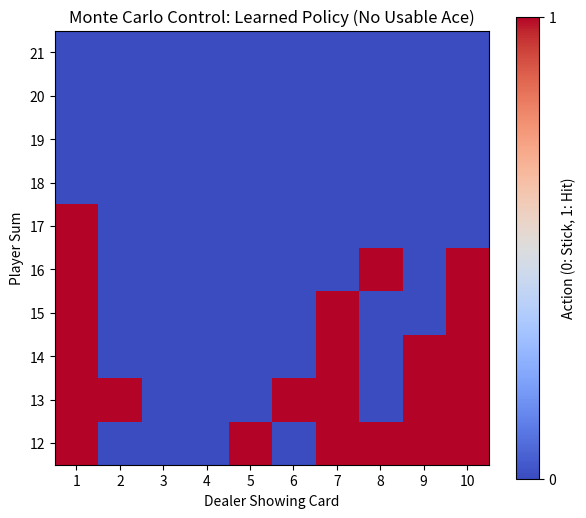

This chart was generated by the following Python code:
# Step 1: Import Libraries
import numpy as np
import matplotlib.pyplot as plt
from collections import defaultdict


# Step 2: Define a Pure Python Blackjack Environment (Sutton & Barto Ch. 5)
# State: (player_sum: 12..21, dealer_showing_card: 1..10, usable_ace: bool)
# Actions: 0 = Stick, 1 = Hit

class BlackjackEnv:
    def __init__(self):
        self.actions = [0, 1]  # 0: Stick, 1: Hit
        
    def _draw_card(self):
        card = np.random.randint(1, 14)
        return min(card, 10)  # Face cards (J, Q, K) have value 10; Ace is 1
        
    def _draw_hand(self):
        return [self._draw_card(), self._draw_card()]
        
    def _get_hand_value(self, hand):
        val = sum(hand)
        has_ace = 1 in hand
        if has_ace and val + 10 <= 21:
            return val + 10, True  # Usable Ace
        return val, False
        
    def reset(self, start_state=None, start_action=None):
        if start_state is not None:
            player_sum, dealer_card, usable_ace = start_state
            self.player_hand = [1, player_sum - 11] if usable_ace else [player_sum // 2, player_sum - player_sum // 2]
            self.dealer_hand = [dealer_card, self._draw_card()]
        else:
            self.player_hand = self._draw_hand()
            while self._get_hand_value(self.player_hand)[0] < 12:
                self.player_hand.append(self._draw_card())
            self.dealer_hand = self._draw_hand()
            
        p_val, usable_ace = self._get_hand_value(self.player_hand)
        return (p_val, self.dealer_hand[0], usable_ace)
        
    def step(self, action):
        if action == 1:  # Hit
            self.player_hand.append(self._draw_card())
            p_val, usable_ace = self._get_hand_value(self.player_hand)
            if p_val > 21:
                return (p_val, self.dealer_hand[0], usable_ace), -1.0, True  # Bust
            return (p_val, self.dealer_hand[0], usable_ace), 0.0, False
        else:  # Stick: Dealer plays
            while True:
                d_val, _ = self._get_hand_value(self.dealer_hand)
                if d_val >= 17:
                    break
                self.dealer_hand.append(self._draw_card())
                
            p_val, usable_ace = self._get_hand_value(self.player_hand)
            d_val, _ = self._get_hand_value(self.dealer_hand)
            
            if d_val > 21 or p_val > d_val:
                reward = 1.0  # Player wins
            elif p_val == d_val:
                reward = 0.0  # Draw
            else:
                reward = -1.0 # Dealer wins
                
            return (p_val, self.dealer_hand[0], usable_ace), reward, True

env = BlackjackEnv()
print("Blackjack environment initialized.")


# Step 3: Monte Carlo Control Algorithm Framework
def mc_control_framework(env, num_episodes=50000, epsilon=0.1, gamma=1.0):
    Q = defaultdict(lambda: np.zeros(len(env.actions)))
    N = defaultdict(lambda: np.zeros(len(env.actions)))
    
    def get_action(state, eps):
        if np.random.rand() < eps:
            return np.random.choice(env.actions)
        return np.argmax(Q[state])
        
    for ep in range(1, num_episodes + 1):
        # 1. Generate episode using current policy
        episode = []
        s = env.reset()
        while True:
            a = get_action(s, epsilon)
            next_s, r, done = env.step(a)
            episode.append((s, a, r))
            s = next_s
            if done:
                break
                
        # 2. Evaluate & Update Q(s, a)
        G = 0.0
        visited = set()
        for t in reversed(range(len(episode))):
            s_t, a_t, r_t = episode[t]
            G = gamma * G + r_t
            if (s_t, a_t) not in [(step[0], step[1]) for step in episode[:t]]:
                N[s_t][a_t] += 1
                Q[s_t][a_t] += (G - Q[s_t][a_t]) / N[s_t][a_t]
                
    return Q

Q_learned = mc_control_framework(env, num_episodes=60000, epsilon=0.1)
print(f"Total state-action pairs learned: {len(Q_learned)}")


# Step 4: Extract and Visualize Learned Policy Grid
policy_grid_no_ace = np.zeros((10, 10)) # player 12..21, dealer 1..10

for p_idx, player in enumerate(range(12, 22)):
    for d_idx, dealer in enumerate(range(1, 11)):
        state = (player, dealer, False)
        policy_grid_no_ace[p_idx, d_idx] = np.argmax(Q_learned[state]) # 0 = Stick, 1 = Hit

plt.figure(figsize=(7, 6))
plt.imshow(policy_grid_no_ace, cmap='coolwarm', origin='lower')
plt.colorbar(ticks=[0, 1], label='Action (0: Stick, 1: Hit)')
plt.xticks(range(10), range(1, 11))
plt.yticks(range(10), range(12, 22))
plt.xlabel("Dealer Showing Card")
plt.ylabel("Player Sum")
plt.title("Monte Carlo Control: Learned Policy (No Usable Ace)")
plt.show()
